Run: headless pygame with SDL's dummy video driver; simulated clock (each Clock.tick advances the game by its frame time, no real sleeping); random seed 0; keys injected as events and as key.get_pressed() state; no mouse input.
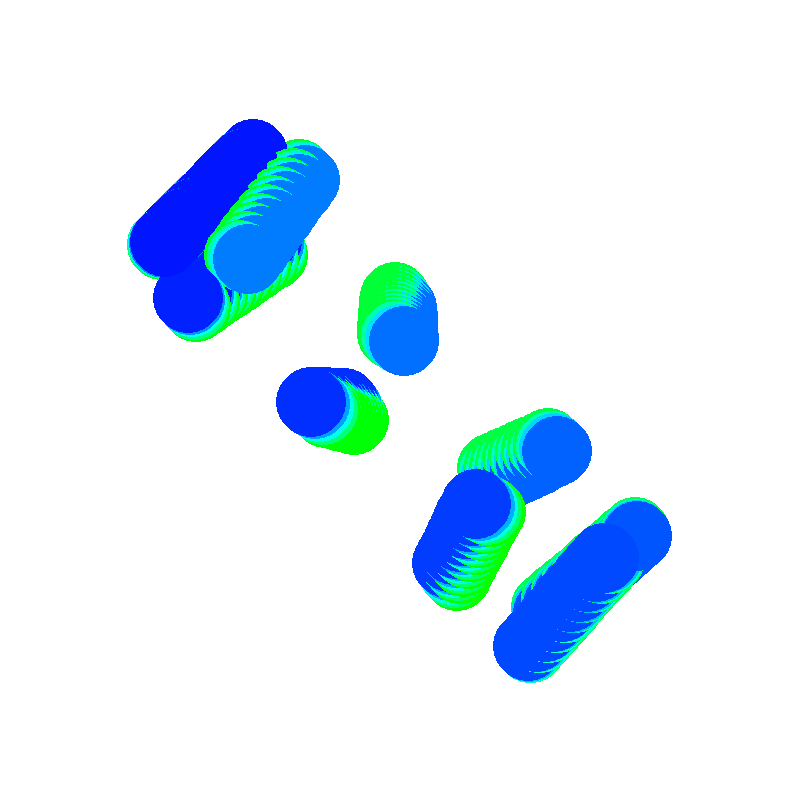
Frame 1 of 4 · flips 1–60 · no input
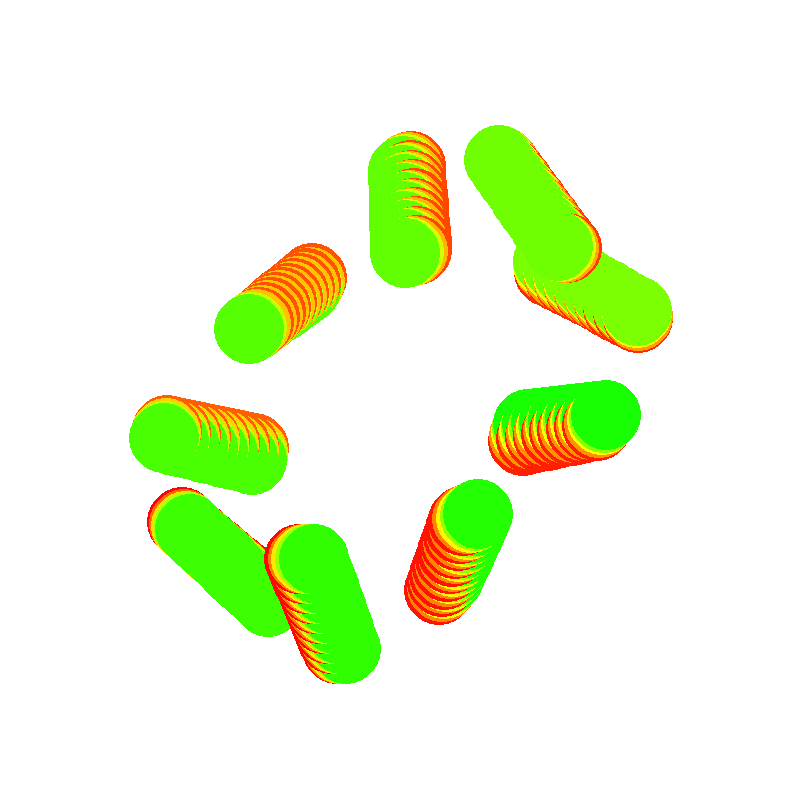
Frame 2 of 4 · flips 61–180 · tapped SPACE, RETURN · held RIGHT (→), D
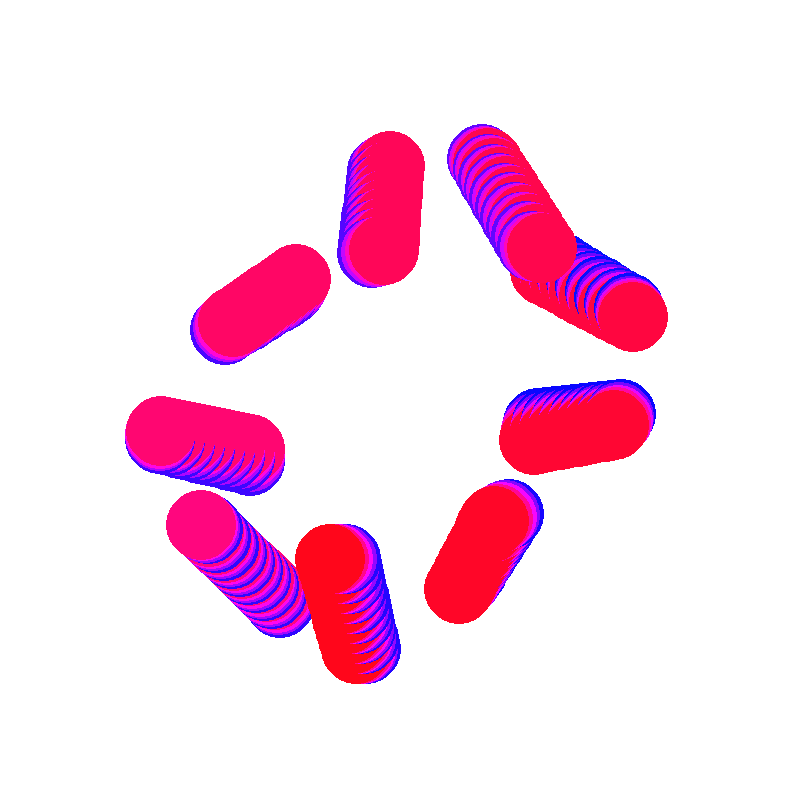
Frame 3 of 4 · flips 181–300 · held DOWN (↓), S
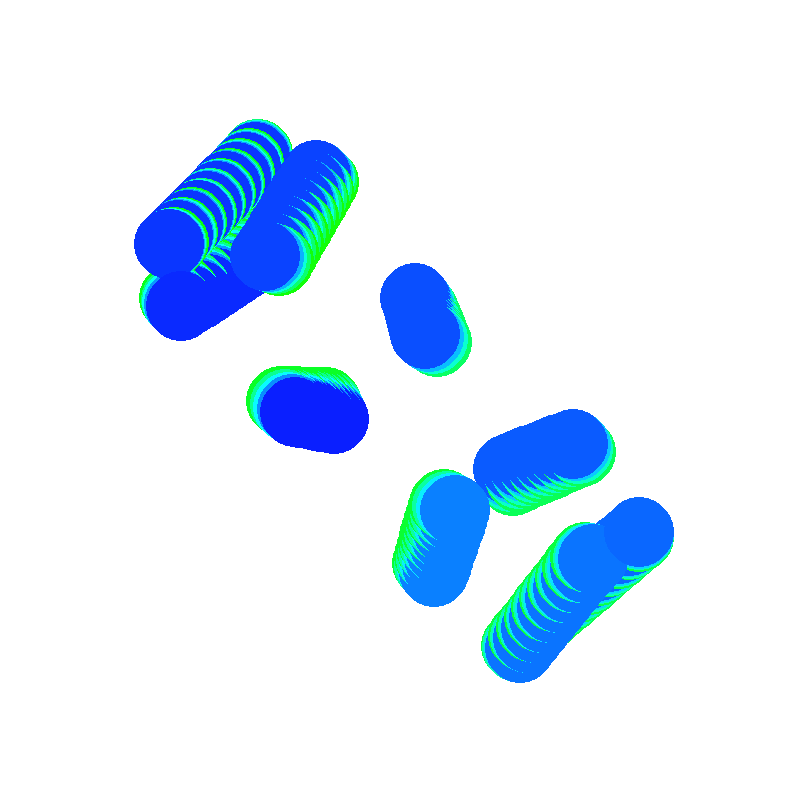
Frame 4 of 4 · flips 301–420 · held LEFT (←), A, UP (↑), W

The pygame program that drew these frames:

from random import randint
import pygame
from pygame.locals import *
import sys
from math import sin, cos, pi
from pygame.math import Vector2

pygame.init()
WIDTH = 800
HEIGHT = 800
window = pygame.display.set_mode((WIDTH, HEIGHT))
FPS = 60
clock = pygame.time.Clock()

WHITE = (255, 255, 255)
RED = (255, 0, 0)
BLACK = (0, 0, 0)
PINK = (255, 127, 127)
PURPLE = (204, 51, 204)
CYAN = (127, 127, 255)

# Create surface for drawing
drawSurface = pygame.Surface((WIDTH, HEIGHT))
drawSurface.fill(WHITE)
window.fill(WHITE)


class WeirdBall:
    def __init__(self, _circleRadius: int=None, _numCircles: int=None, _circleOffsetMult: float=None,
                _radiusX: float=None, _radiusY: float=None, _rotSlownessX: float=None,
                _rotSlownessY: float=None, _colorChangeSpeed: float=None, _colorMult: float=None,
                _center: Vector2=None, _initialRotation: int=None) -> None:
        self.circleRadius = _circleRadius or circleRadius
        self.numCircles = _numCircles or numCircles
        self.circleOffsetMult = _circleOffsetMult or circleOffsetMult
        self.radiusX = _radiusX or radiusX
        self.radiusY = _radiusY or radiusY
        self.rotSlownessX = _rotSlownessX or rotSlownessX
        self.rotSlownessY = _rotSlownessY or rotSlownessY
        self.colorChangeSpeed = _colorChangeSpeed or colorChangeSpeed
        self.colorMult = _colorMult or colorMult
        self.center = _center or Vector2(centerX, centerY)
        self.initialRotation = _initialRotation or 0
        print(self.initialRotation)

    def draw(self, surface: pygame.Surface=window) -> None:
        for i in range(self.numCircles):
            offset = i * self.circleOffsetMult
            x = self.center.x + cos(frame / self.rotSlownessX + offset) * self.radiusX
            y = self.center.y + sin(frame / self.rotSlownessY + offset) * self.radiusY
            '''x = centerX + (16 * sin(frame)**3) * radiusX
            y = centerY + (13 * cos(frame) - 5 * cos(2 * frame) - 2 * cos(3 * frame) - cos(4 * frame)) * radiusY'''

            color = pygame.Color(0, 0, 0, 0)
            color.hsla = ((frame * self.colorChangeSpeed + i * self.colorMult) % 360, 100, 50, alpha/255 * 100)

            pygame.draw.circle(surface, color, (x, y), self.circleRadius)

# Constants
centerX = WIDTH//2
centerY = HEIGHT//2

# Variables
clearScreen = True
circleRadius = 35
numCircles = 40
circleOffsetMult = .7
radiusX = 150
radiusY = 250
rotSlownessX = 45
rotSlownessY = 45
colorChangeSpeed = 2
colorMult = 3
alphaChangeSlowness = 1500
alpha = 255

balls: list[WeirdBall] = []

numBalls = 10
for i in range(numBalls):
    ball = WeirdBall(
        _circleRadius=None,
        _numCircles=numCircles,
        _circleOffsetMult=None,
        _radiusX=radiusX+i*10,#randint(50, 250),
        _radiusY=radiusY-i*10,#randint(50, 250),
        #_colorChangeSpeed=randint(15, 50)/10,
        #_colorMult=randint(10, 50)/10,
        _rotSlownessX=50,
        _rotSlownessY=25,
        _center=None,
        )
    balls.append(ball)

# Keep track of current frame
frame = 0
while True:
    for event in pygame.event.get():
        if event.type == QUIT or (event.type == KEYUP and event.key == K_ESCAPE):
            pygame.quit()
            sys.exit()

    if clearScreen:
        drawSurface.fill(WHITE)
    drawSurface.set_alpha(alpha)

    for ball in balls:
        ball.draw(drawSurface)

    if clearScreen:
        window.fill(WHITE)
        window.blit(drawSurface, (0, 0))

    alpha = abs(cos(frame / alphaChangeSlowness)) * 255

    pygame.display.update()
    frame += 1
    clock.tick(FPS)
